Run: headless pygame with SDL's dummy video driver; simulated clock (each Clock.tick advances the game by its frame time, no real sleeping); random seed 0; keys injected as events and as key.get_pressed() state; no mouse input.
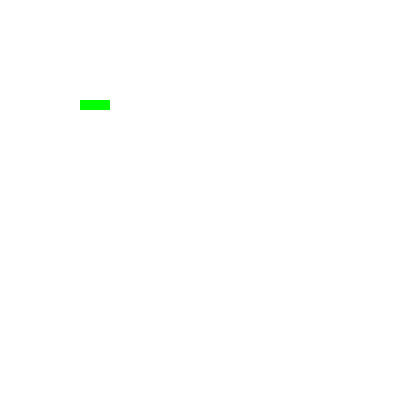
Frame 1 of 2 · flips 1–60 · no input
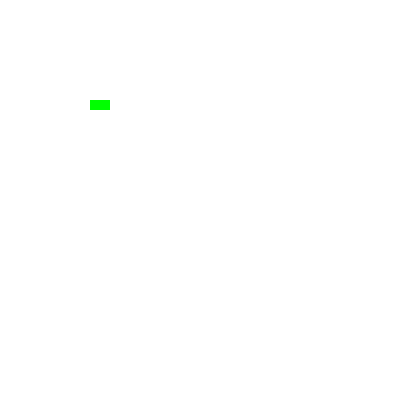
Frame 2 of 2 · flips 61–180 · tapped SPACE, RETURN · held RIGHT (→), D

The pygame program that drew these frames:

import pygame
import random

pygame.init()
fps = 20
width = 400
height = 400
pygame.display.set_caption('Змейка')
screen = pygame.display.set_mode([width, height])
clock = pygame.time.Clock()
COLORS = [pygame.Color('white'), pygame.Color('red'), pygame.Color('green')]
pygame.display.set_caption('Snake Game')


class Snake:
    def __init__(self, snake_type):
        self.snake_head = [100, 100]
        self.snake_body = [[100, 100], [90, 100], [80, 100]]
        self.snake_type = snake_type
        self.move = 'right'
        self.direction = self.move

    def check_direction_change(self):
        if any((self.direction == "RIGHT" and not self.direction == "LEFT",
                self.direction == "LEFT" and not self.direction == "RIGHT",
                self.direction == "UP" and not self.direction == "DOWN",
                self.direction == "DOWN" and not self.direction == "UP")):
            self.move = self.direction

    def head_direction(self):
        if self.move == "RIGHT":
            self.snake_head[0] += 10
        elif self.move == "LEFT":
            self.snake_head[0] -= 10
        elif self.move == "UP":
            self.snake_head[1] -= 10
        elif self.move == "DOWN":
            self.snake_head[1] += 10

    def snake_mechanism(self, score, food_pos, width, height):
        self.snake_body.insert(0, list(self.snake_head))
        if (self.snake_head[0] == food_pos[0] and
                self.snake_head[1] == food_pos[1]):
            food_pos = [random.randrange(1, width / 10) * 10,
                        random.randrange(1, height / 10) * 10]
            score += 1
        else:
            self.snake_body.pop()
        return score, food_pos

    def spawn_snake(self, play_field, field_color):
        play_field.fill(field_color)
        for position in self.snake_body:
            pygame.draw.rect(play_field, COLORS[2], pygame.Rect(position[0], position[1], 10, 10))

    def collision_check(self, width, height):
        if any((
                self.snake_head[0] > width - 10
                or self.snake_head[0] < 0,
                self.snake_head[1] > height - 10
                or self.snake_head[1] < 0
        )):
            pygame.quit()
        for block in self.snake_body[1:]:
            if (block[0] == self.snake_head[0] and
                    block[1] == self.snake_head[1]):
                pygame.quit()


class Food():
    def __init__(self, food_type, width, height):
        self.food_type = food_type
        self.food_x = 10
        self.food_y = 10
        self.food_pos = [random.randint(10, width/10)*10,
                         random.randint(10, height/10)*10]

    def spawn_food(self, play_field):
        pygame.draw.rect(
            play_field, self.food_type, pygame.Rect(
                self.food_pos[0], self.food_pos[1],
                self.food_x, self.food_y))


def main():
    running = True
    pygame.display.set_caption('Змейка')
    pygame.init()
    score = 0
    snake = Snake(COLORS[2])
    food = Food(COLORS[1], width, height)
    while running:
        for event in pygame.event.get():
            if event.type == pygame.QUIT:
                running = False
            if event.type == pygame.KEYDOWN:
                if event.key == pygame.K_RIGHT:
                    direction = "RIGHT"
                    snake.check_direction_change()
                    snake.head_direction()
                    score, food.food_pos = snake.snake_mechanism(score, food.food_pos, width, height)
                elif event.key == pygame.K_LEFT:
                    direction = "LEFT"
                    snake.check_direction_change()
                    snake.head_direction()
                    score, food.food_pos = snake.snake_mechanism(score, food.food_pos, width, height)
                elif event.key == pygame.K_UP:
                    direction = "UP"
                    snake.check_direction_change()
                    snake.head_direction()
                    score, food.food_pos = snake.snake_mechanism(score, food.food_pos, width, height)
                elif event.key == pygame.K_DOWN:
                    direction = "DOWN"
                    snake.check_direction_change()
                    snake.head_direction()
                    score, food.food_pos = snake.snake_mechanism(score, food.food_pos, width, height)
        screen.fill(COLORS[0])
        food.spawn_food(screen)
        snake.spawn_snake(screen, COLORS[0])
        snake.collision_check(width, height)
        clock.tick(fps)
        pygame.display.flip()


if __name__ == '__main__':
    main()
